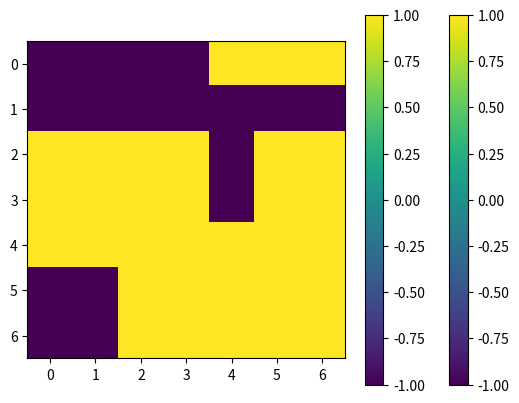

The script that saved this image:
# -*- coding: utf-8 -*-
"""
Created on Tue Dec  3 06:11:00 2024

[redacted]

All infected trees execute disease spreading for one time 
Applying convolution operation to spread the disease
"""
#%%
import numpy as np
from scipy.signal import convolve2d

#%% Function to spread the disease.
def SpreadDisease(forest, infected_positions_i, infected_positions_j, pSpread):
    """
    Function to propagate the disease on a populated forest.
    
    Parameters
    ==========
    forest : 2-dimensional array. -1 for healthy trees, 1 for infected trees, 0 for empty cells.
    infected_positions_i & j : List of the coordinates of all infected trees.
    pSpread : Probability of spreading the disease.
    """

    spread_scope = 1  # scope of spreading the disease
    infected_state = 1 # state of infected trees
    healthy_state = -1 # state of healthy trees
    empty_state = 0 # state of empty cells


    # filter of infected trees
    infected_matrix = np.zeros(forest.shape)
    infected_matrix[infected_positions_i, infected_positions_j] = infected_state
    # add periodic boundary conditions to badding
    infected_matrix = np.pad(infected_matrix, spread_scope , mode='wrap')
    # process to calculate the probability that the center tree get infected
    p_matrix = infected_matrix.copy()
    p_matrix = np.log(1 - p_matrix*pSpread)
    kernel = np.ones((2*spread_scope+1, 2*spread_scope+1))
    p_matrix = convolve2d(p_matrix, kernel, mode='valid')
    p_matrix = 1 - np.exp(p_matrix)
    # generate random matrix to compare with the probability matrix
    random_matrix = np.random.rand( p_matrix.shape[0], p_matrix.shape[1])
    # determine the infected trees
    infected_matrix = (random_matrix < p_matrix)
    # intersection of infected trees and healthy trees
    infected_matrix = infected_matrix * (forest == healthy_state)
    # update the forest
    forest[infected_matrix == infected_state] = infected_state
    return forest
# %%
N = 7
# random forest with 10% of trees infected.
initial_forest = np.random.choice([-1, 0, 1], size=(N, N), p=[0.95, 0.0, 0.05])
# plot the forest
import matplotlib.pyplot as plt
plt.imshow(initial_forest, cmap='viridis')
plt.colorbar()
plt.show()


# %%
# Spread the disease
# index of infected trees
infected_index = np.where(initial_forest == 1)
initial_forest = SpreadDisease(initial_forest, infected_index[0], infected_index[1] , 1)
# plot the forest
plt.imshow(initial_forest, cmap='viridis')
plt.colorbar()
plt.show()

# %%
